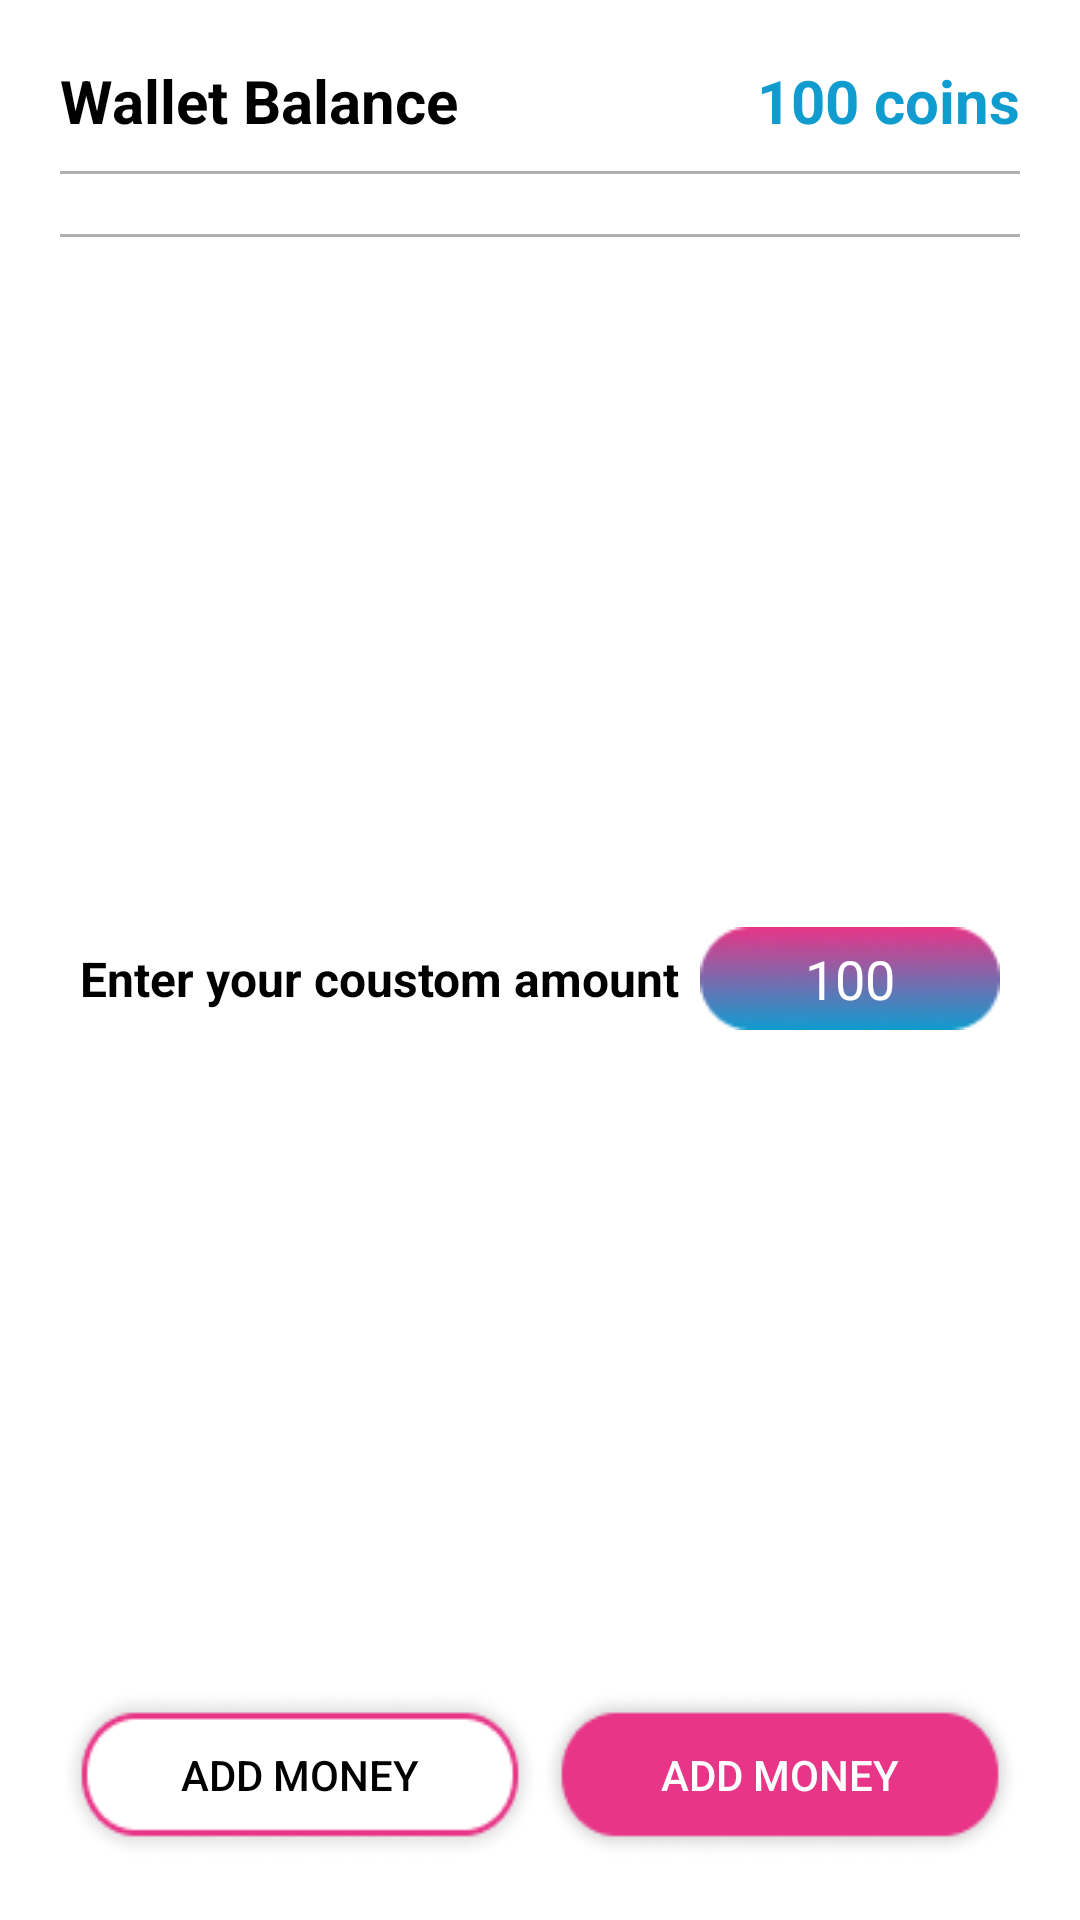

The Android layout XML behind this screen, and the referenced resources:
<!-- AndroidManifest.xml: application theme Theme.BottomSheetExample -->
<!-- res/layout/layout_bottomsheet_wallet.xml -->
<?xml version="1.0" encoding="utf-8"?>
<androidx.constraintlayout.widget.ConstraintLayout xmlns:android="http://schemas.android.com/apk/res/android"
    xmlns:app="http://schemas.android.com/apk/res-auto"
    android:layout_width="match_parent"
    android:layout_height="match_parent"
    android:background="@drawable/bg_bottomsheet"
    android:backgroundTint="@android:color/transparent"
    android:orientation="vertical"
    android:padding="20dp">

    <TextView
        android:id="@+id/Wallet_Balance"
        android:layout_width="wrap_content"
        android:layout_height="0dp"
        android:text="Wallet Balance"
        android:textColor="@color/black"
        android:textSize="20sp"
        android:textStyle="bold"
        app:layout_constraintStart_toStartOf="parent"
        app:layout_constraintTop_toTopOf="parent" />

    <TextView
        android:id="@+id/Wallet_Balance_value"
        android:layout_width="wrap_content"
        android:layout_height="0dp"
        android:text="100 coins"
        android:textColor="#109CCF"
        android:textSize="20sp"
        android:textStyle="bold"
        app:layout_constraintEnd_toEndOf="parent"
        app:layout_constraintTop_toTopOf="parent" />

    <View
        android:id="@+id/view_top_line"
        android:layout_width="match_parent"
        android:layout_height="1dp"
        android:layout_marginTop="10dp"
        android:background="#AFAFAF"
        app:layout_constraintEnd_toEndOf="parent"
        app:layout_constraintStart_toStartOf="parent"
        app:layout_constraintTop_toBottomOf="@+id/Wallet_Balance_value" />

    <androidx.recyclerview.widget.RecyclerView
        android:id="@+id/rec_amount_lst"
        android:layout_width="match_parent"
        android:layout_height="wrap_content"
        android:layout_marginTop="10dp"
        app:layout_constraintEnd_toEndOf="parent"
        app:layout_constraintStart_toStartOf="parent"
        app:layout_constraintTop_toBottomOf="@+id/view_top_line" />

    <View
        android:id="@+id/view_bottom_line"
        android:layout_width="match_parent"
        android:layout_height="1dp"
        android:layout_marginTop="10dp"
        android:background="#AFAFAF"
        app:layout_constraintEnd_toEndOf="parent"
        app:layout_constraintStart_toStartOf="parent"
        app:layout_constraintTop_toBottomOf="@+id/rec_amount_lst" />

    <TextView
        android:id="@+id/txt_enter_amount"
        android:layout_width="wrap_content"
        android:layout_height="wrap_content"
        android:layout_marginTop="10dp"
        android:textStyle="bold"
        android:gravity="center_vertical"
        android:text="Enter your coustom amount"
        android:textColor="@color/black"
        android:textSize="16sp"

        app:layout_constraintBottom_toTopOf="@+id/bt_add_money"
        app:layout_constraintEnd_toStartOf="@+id/et_amount"
        app:layout_constraintStart_toStartOf="parent"
        app:layout_constraintTop_toBottomOf="@+id/view_bottom_line" />

    <EditText
        android:id="@+id/et_amount"
        android:layout_width="100dp"
        android:layout_height="wrap_content"
        android:layout_marginTop="10dp"
        android:background="@drawable/bg_et"
        android:gravity="center"
        android:inputType="number"
        android:lines="1"
        android:padding="5dp"
        android:text="100"
        android:textColor="@color/white"
        app:layout_constraintBottom_toTopOf="@+id/bt_send"
        app:layout_constraintEnd_toEndOf="parent"
        app:layout_constraintStart_toEndOf="@+id/txt_enter_amount"
        app:layout_constraintTop_toBottomOf="@+id/view_bottom_line" />

    <androidx.appcompat.widget.AppCompatButton
        android:id="@+id/bt_add_money"
        android:layout_width="0dp"
        android:layout_height="wrap_content"
        android:layout_marginTop="20dp"
        android:background="@drawable/bg_send_bt"
        android:text="Add Money"
        android:textColor="@color/black"
        app:layout_constraintBottom_toBottomOf="parent"
        app:layout_constraintEnd_toStartOf="@+id/bt_send"
        app:layout_constraintStart_toStartOf="parent" />

    <androidx.appcompat.widget.AppCompatButton
        android:id="@+id/bt_send"
        android:layout_width="0dp"
        android:layout_height="wrap_content"
        android:layout_marginTop="20dp"

        android:background="@drawable/bg_button"
        android:text="Add Money"
        android:textColor="@color/white"
        app:layout_constraintBottom_toBottomOf="parent"
        app:layout_constraintEnd_toEndOf="parent"
        app:layout_constraintStart_toEndOf="@+id/bt_add_money" />

</androidx.constraintlayout.widget.ConstraintLayout>
<!-- resources referenced by this layout -->
<resources>
  <!-- drawable bg_bottomsheet: png bitmap (drawable, 1422 bytes) -->
  <!-- drawable bg_button: png bitmap (drawable, 4327 bytes) -->
  <!-- drawable bg_et: png bitmap (drawable, 3486 bytes) -->
  <!-- drawable bg_send_bt: png bitmap (drawable, 4608 bytes) -->
  <style name="Theme.BottomSheetExample" parent="Theme.MaterialComponents.DayNight.DarkActionBar">
          
          <item name="colorPrimary">@color/purple_500</item>
          <item name="colorPrimaryVariant">@color/purple_700</item>
          <item name="colorOnPrimary">@color/white</item>
          
          <item name="colorSecondary">@color/teal_200</item>
          <item name="colorSecondaryVariant">@color/teal_700</item>
          <item name="colorOnSecondary">@color/black</item>
          
          <item name="android:statusBarColor" tools:targetApi="l">?attr/colorPrimaryVariant</item>
          
      </style>
  <!-- not gathered from this repository: default colours our renderer supplied (Android Studio template values) -->
  <color name="purple_500">#FF6200EE</color>
  <color name="purple_700">#FF3700B3</color>
  <color name="teal_200">#FF03DAC5</color>
  <color name="teal_700">#FF018786</color>
  <color name="black">#FF000000</color>
  <color name="white">#FFFFFFFF</color>
</resources>
